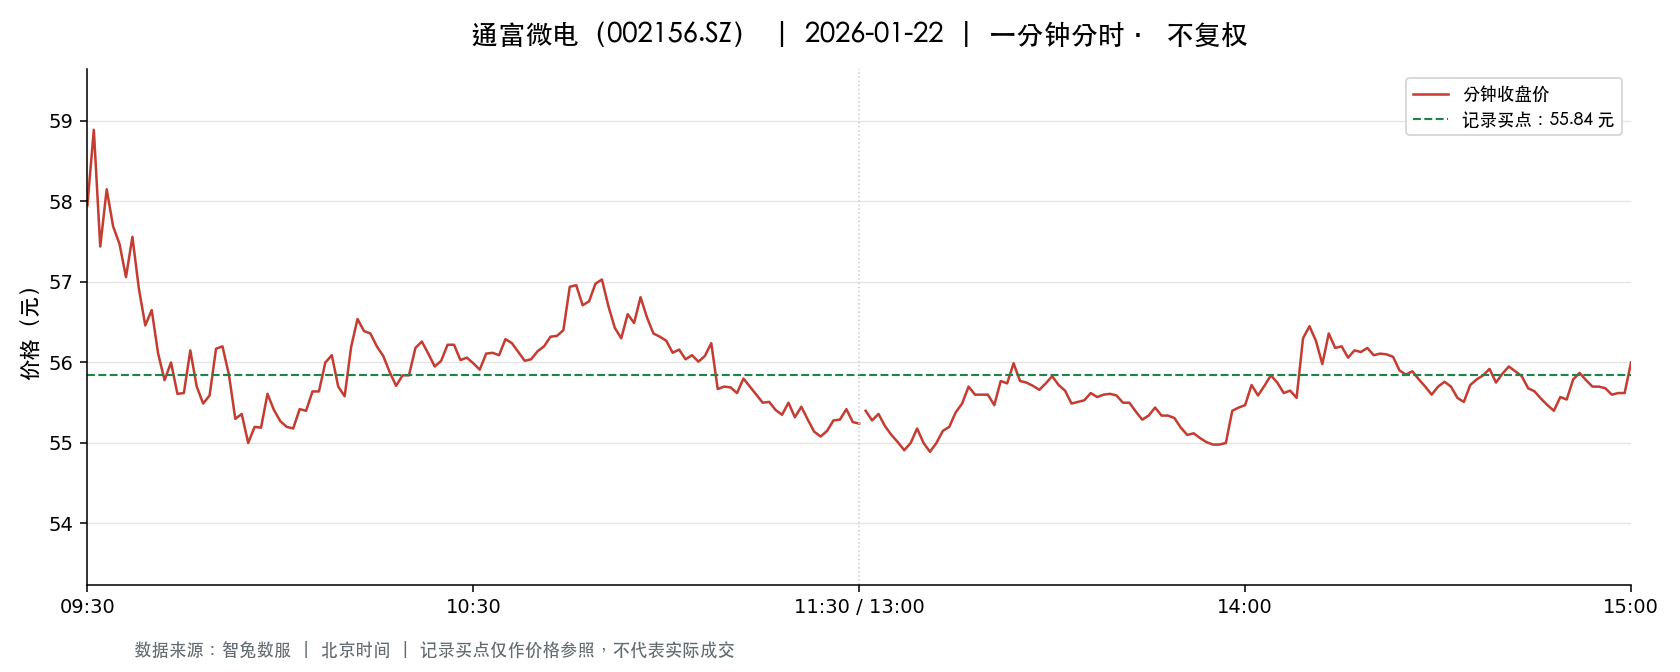

The file beside this chart, header and first rows:
t, o, h, l, c, v, a, pc, sf
2026-01-22 09:30:00, 57.95, 57.95, 57.95, 57.95, 45788, 265341460, 56.11, 0.0
2026-01-22 09:31:00, 58.5, 59.2, 56.99, 58.89, 156827, 919740737, 57.95, 0.0
2026-01-22 09:32:00, 58.4, 58.65, 57.39, 57.44, 139182, 808760036, 58.89, 0.0
2026-01-22 09:33:00, 57.54, 58.21, 57.54, 58.15, 61620, 356858977, 57.44, 0.0
2026-01-22 09:34:00, 58.15, 58.15, 57.69, 57.69, 49496, 286999969, 58.15, 0.0
2026-01-22 09:35:00, 57.62, 57.89, 57.47, 57.47, 58966, 340479187, 57.69, 0.0
2026-01-22 09:36:00, 57.45, 57.54, 57.04, 57.06, 43784, 251330269, 57.47, 0.0
2026-01-22 09:37:00, 57.03, 57.6, 56.72, 57.56, 72064, 411356283, 57.06, 0.0
2026-01-22 09:38:00, 57.56, 57.61, 56.7, 56.92, 38696, 221015158, 57.56, 0.0
2026-01-22 09:39:00, 56.8, 56.8, 56.18, 56.46, 48609, 275087195, 56.92, 0.0
2026-01-22 09:40:00, 56.38, 56.65, 56.22, 56.65, 50744, 286258417, 56.46, 0.0
2026-01-22 09:41:00, 56.69, 56.77, 56.09, 56.11, 61111, 343912561, 56.65, 0.0
2026-01-22 09:42:00, 56.11, 56.34, 55.78, 55.78, 43770, 245586003, 56.11, 0.0
2026-01-22 09:43:00, 55.76, 56.42, 55.73, 56.0, 51907, 291197332, 55.78, 0.0
2026-01-22 09:44:00, 55.99, 55.99, 55.58, 55.61, 39518, 220219369, 56.0, 0.0
2026-01-22 09:45:00, 55.59, 55.99, 55.54, 55.62, 33701, 187761287, 55.61, 0.0
2026-01-22 09:46:00, 55.6, 56.15, 55.6, 56.15, 24988, 139515845, 55.62, 0.0
2026-01-22 09:47:00, 56.12, 56.15, 55.65, 55.7, 24321, 135873456, 56.15, 0.0
2026-01-22 09:48:00, 55.73, 55.73, 55.24, 55.49, 35757, 198402641, 55.7, 0.0
2026-01-22 09:49:00, 55.48, 55.59, 55.43, 55.59, 35170, 195214326, 55.49, 0.0
2026-01-22 09:50:00, 55.59, 56.29, 55.59, 56.17, 32272, 180863405, 55.59, 0.0
2026-01-22 09:51:00, 56.08, 56.47, 56.02, 56.2, 26452, 148851741, 56.17, 0.0
2026-01-22 09:52:00, 56.25, 56.25, 55.8, 55.85, 17892, 100242228, 56.2, 0.0
2026-01-22 09:53:00, 55.78, 55.85, 55.3, 55.3, 14930, 82970782, 55.85, 0.0
2026-01-22 09:54:00, 55.28, 55.58, 55.28, 55.36, 23615, 130890974, 55.3, 0.0
2026-01-22 09:55:00, 55.37, 55.37, 54.9, 55.0, 48727, 268306412, 55.36, 0.0
2026-01-22 09:56:00, 55.0, 55.49, 55.0, 55.2, 30032, 165724326, 55.0, 0.0
2026-01-22 09:57:00, 55.25, 55.28, 55.15, 55.19, 18074, 99788680, 55.2, 0.0
2026-01-22 09:58:00, 55.34, 55.66, 55.34, 55.61, 20288, 112584988, 55.19, 0.0
2026-01-22 09:59:00, 55.6, 55.6, 55.41, 55.41, 10898, 60491230, 55.61, 0.0
2026-01-22 10:00:00, 55.41, 55.55, 55.27, 55.27, 14681, 81346488, 55.41, 0.0
2026-01-22 10:01:00, 55.24, 55.5, 55.2, 55.2, 15994, 88520277, 55.27, 0.0
2026-01-22 10:02:00, 55.21, 55.24, 55.07, 55.18, 15998, 88252908, 55.2, 0.0
2026-01-22 10:03:00, 55.16, 55.5, 55.16, 55.42, 13815, 76479077, 55.18, 0.0
2026-01-22 10:04:00, 55.41, 55.41, 55.26, 55.4, 9216, 50986999, 55.42, 0.0
2026-01-22 10:05:00, 55.57, 55.75, 55.49, 55.64, 17308, 96202533, 55.4, 0.0
2026-01-22 10:06:00, 55.55, 55.76, 55.51, 55.64, 11470, 63823910, 55.64, 0.0
2026-01-22 10:07:00, 55.65, 56.0, 55.64, 56.0, 15748, 88044186, 55.64, 0.0
2026-01-22 10:08:00, 56.03, 56.19, 56.03, 56.09, 20126, 112953387, 56.0, 0.0
2026-01-22 10:09:00, 56.15, 56.15, 55.7, 55.7, 9306, 52018125, 56.09, 0.0
2026-01-22 10:10:00, 55.71, 55.71, 55.58, 55.58, 7019, 39050187, 55.7, 0.0
2026-01-22 10:11:00, 55.61, 56.2, 55.58, 56.19, 16227, 90902633, 55.58, 0.0
2026-01-22 10:12:00, 56.17, 56.54, 56.17, 56.54, 15763, 88802349, 56.19, 0.0
2026-01-22 10:13:00, 56.52, 56.55, 56.26, 56.39, 22493, 126953815, 56.54, 0.0
2026-01-22 10:14:00, 56.39, 56.4, 56.23, 56.36, 10945, 61657298, 56.39, 0.0
2026-01-22 10:15:00, 56.37, 56.39, 56.2, 56.2, 8719, 49082313, 56.36, 0.0
2026-01-22 10:16:00, 56.19, 56.38, 56.08, 56.08, 11688, 65701395, 56.2, 0.0
2026-01-22 10:17:00, 56.01, 56.01, 55.88, 55.88, 8882, 49675275, 56.08, 0.0
2026-01-22 10:18:00, 55.89, 55.89, 55.7, 55.71, 9786, 54581116, 55.88, 0.0
2026-01-22 10:19:00, 55.71, 55.91, 55.71, 55.84, 7830, 43720763, 55.71, 0.0
2026-01-22 10:20:00, 55.84, 55.89, 55.82, 55.84, 5428, 30319915, 55.84, 0.0
2026-01-22 10:21:00, 55.85, 56.18, 55.84, 56.18, 6860, 38441939, 55.84, 0.0
2026-01-22 10:22:00, 56.2, 56.38, 56.2, 56.26, 10417, 58655945, 56.18, 0.0
2026-01-22 10:23:00, 56.19, 56.25, 56.11, 56.11, 6163, 34637526, 56.26, 0.0
2026-01-22 10:24:00, 56.1, 56.1, 55.95, 55.95, 5061, 28338530, 56.11, 0.0
2026-01-22 10:25:00, 55.89, 56.08, 55.88, 56.02, 5568, 31165079, 55.95, 0.0
2026-01-22 10:26:00, 56.01, 56.22, 55.99, 56.22, 5063, 28394283, 56.02, 0.0
2026-01-22 10:27:00, 56.23, 56.38, 56.2, 56.22, 7968, 44858875, 56.22, 0.0
2026-01-22 10:28:00, 56.23, 56.23, 56.02, 56.03, 5136, 28825867, 56.22, 0.0
2026-01-22 10:29:00, 56.04, 56.1, 56.03, 56.06, 4612, 25850001, 56.03, 0.0
... 181 more rows
